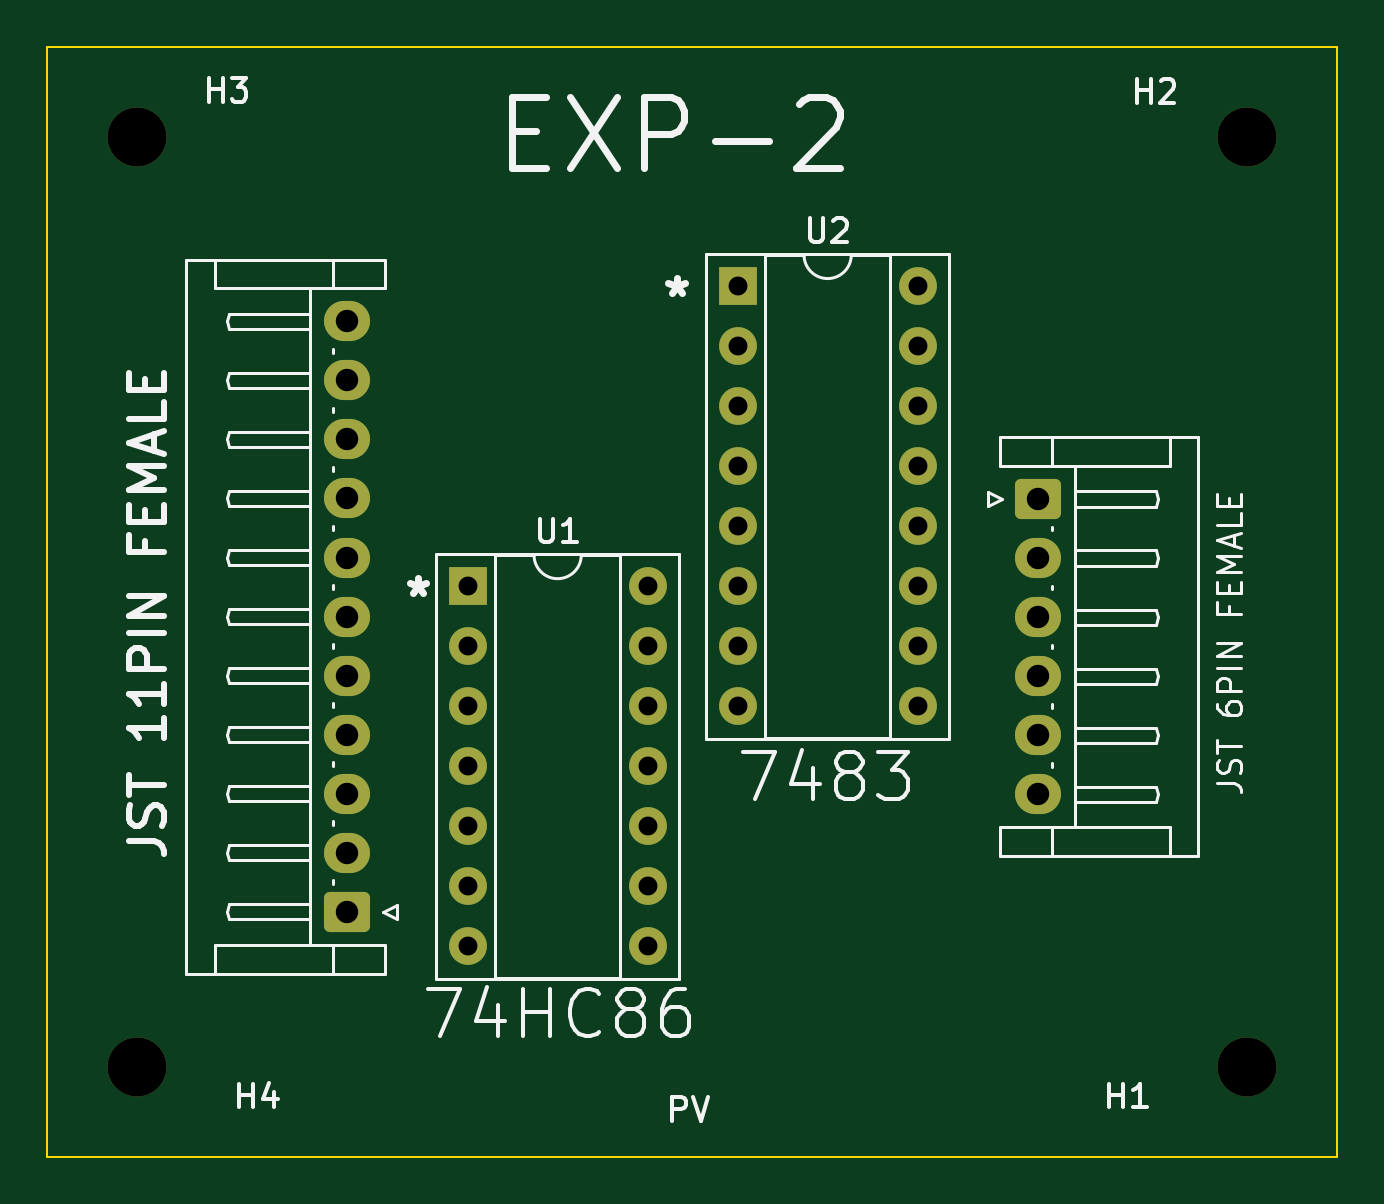
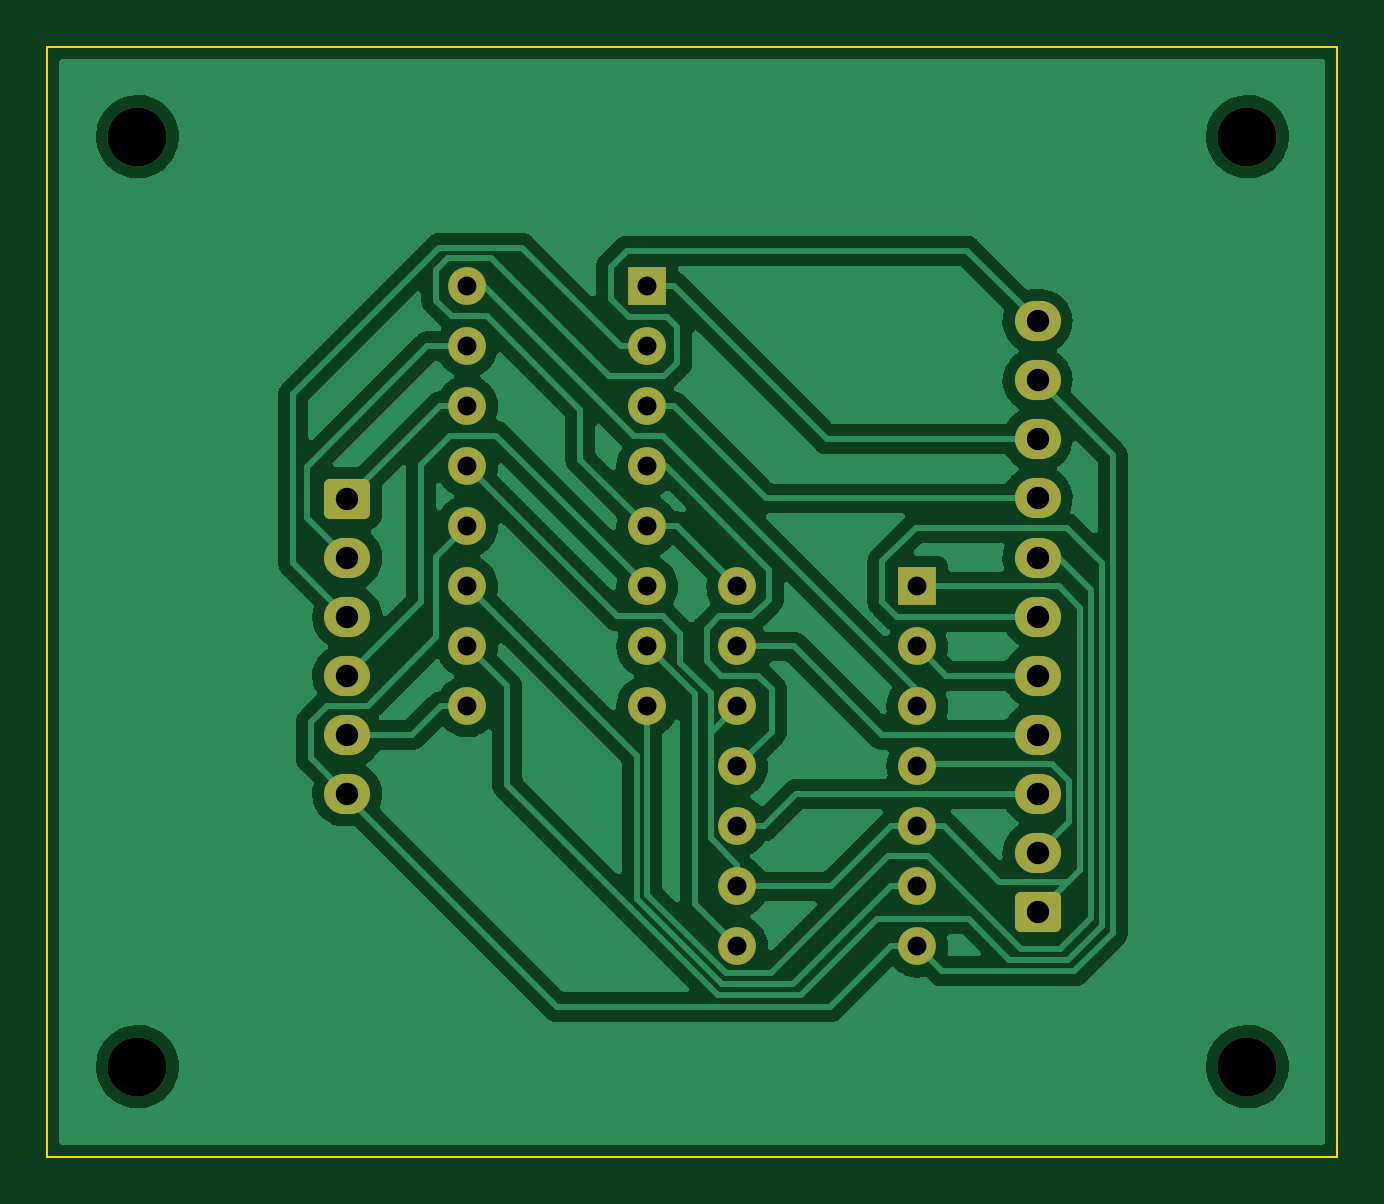
Circuit board: 11 layer files. Board 54.6 x 47.0 mm.
- bottom_copper: exp2-B_Cu.gbr (103195 bytes)
- bottom_mask: exp2-B_Mask.gbr (2803 bytes)
- paste: exp2-B_Paste.gbr (451 bytes)
- bottom_silk: exp2-B_Silkscreen.gbr (452 bytes)
- outline: exp2-Edge_Cuts.gbr (681 bytes)
- top_copper: exp2-F_Cu.gbr (4156 bytes)
- top_mask: exp2-F_Mask.gbr (2803 bytes)
- paste: exp2-F_Paste.gbr (451 bytes)
- top_silk: exp2-F_Silkscreen.gbr (22066 bytes)
- drill: exp2-NPTH.drl (381 bytes)
- drill: exp2-PTH.drl (1140 bytes)

=== bottom_copper: exp2-B_Cu.gbr (103195 bytes, source omitted) ===
=== bottom_mask: exp2-B_Mask.gbr (2803 bytes, source withheld) ===
=== paste: exp2-B_Paste.gbr ===
%TF.GenerationSoftware,KiCad,Pcbnew,(6.0.6)*%
%TF.CreationDate,2022-10-14T10:27:47+05:30*%
%TF.ProjectId,exp2,65787032-2e6b-4696-9361-645f70636258,rev?*%
%TF.SameCoordinates,Original*%
%TF.FileFunction,Paste,Bot*%
%TF.FilePolarity,Positive*%
%FSLAX46Y46*%
G04 Gerber Fmt 4.6, Leading zero omitted, Abs format (unit mm)*
G04 Created by KiCad (PCBNEW (6.0.6)) date 2022-10-14 10:27:47*
%MOMM*%
%LPD*%
G01*
G04 APERTURE LIST*
G04 APERTURE END LIST*
M02*

=== bottom_silk: exp2-B_Silkscreen.gbr ===
%TF.GenerationSoftware,KiCad,Pcbnew,(6.0.6)*%
%TF.CreationDate,2022-10-14T10:27:47+05:30*%
%TF.ProjectId,exp2,65787032-2e6b-4696-9361-645f70636258,rev?*%
%TF.SameCoordinates,Original*%
%TF.FileFunction,Legend,Bot*%
%TF.FilePolarity,Positive*%
%FSLAX46Y46*%
G04 Gerber Fmt 4.6, Leading zero omitted, Abs format (unit mm)*
G04 Created by KiCad (PCBNEW (6.0.6)) date 2022-10-14 10:27:47*
%MOMM*%
%LPD*%
G01*
G04 APERTURE LIST*
G04 APERTURE END LIST*
M02*

=== outline: exp2-Edge_Cuts.gbr ===
%TF.GenerationSoftware,KiCad,Pcbnew,(6.0.6)*%
%TF.CreationDate,2022-10-14T10:27:47+05:30*%
%TF.ProjectId,exp2,65787032-2e6b-4696-9361-645f70636258,rev?*%
%TF.SameCoordinates,Original*%
%TF.FileFunction,Profile,NP*%
%FSLAX46Y46*%
G04 Gerber Fmt 4.6, Leading zero omitted, Abs format (unit mm)*
G04 Created by KiCad (PCBNEW (6.0.6)) date 2022-10-14 10:27:47*
%MOMM*%
%LPD*%
G01*
G04 APERTURE LIST*
%TA.AperFunction,Profile*%
%ADD10C,0.100000*%
%TD*%
G04 APERTURE END LIST*
D10*
X97790000Y-123190000D02*
X97790000Y-76200000D01*
X152400000Y-76200000D02*
X97790000Y-76200000D01*
X152400000Y-123190000D02*
X97790000Y-123190000D01*
X152400000Y-123190000D02*
X152400000Y-76200000D01*
M02*

=== top_copper: exp2-F_Cu.gbr ===
%TF.GenerationSoftware,KiCad,Pcbnew,(6.0.6)*%
%TF.CreationDate,2022-10-14T10:27:47+05:30*%
%TF.ProjectId,exp2,65787032-2e6b-4696-9361-645f70636258,rev?*%
%TF.SameCoordinates,Original*%
%TF.FileFunction,Copper,L1,Top*%
%TF.FilePolarity,Positive*%
%FSLAX46Y46*%
G04 Gerber Fmt 4.6, Leading zero omitted, Abs format (unit mm)*
G04 Created by KiCad (PCBNEW (6.0.6)) date 2022-10-14 10:27:47*
%MOMM*%
%LPD*%
G01*
G04 APERTURE LIST*
G04 Aperture macros list*
%AMRoundRect*
0 Rectangle with rounded corners*
0 $1 Rounding radius*
0 $2 $3 $4 $5 $6 $7 $8 $9 X,Y pos of 4 corners*
0 Add a 4 corners polygon primitive as box body*
4,1,4,$2,$3,$4,$5,$6,$7,$8,$9,$2,$3,0*
0 Add four circle primitives for the rounded corners*
1,1,$1+$1,$2,$3*
1,1,$1+$1,$4,$5*
1,1,$1+$1,$6,$7*
1,1,$1+$1,$8,$9*
0 Add four rect primitives between the rounded corners*
20,1,$1+$1,$2,$3,$4,$5,0*
20,1,$1+$1,$4,$5,$6,$7,0*
20,1,$1+$1,$6,$7,$8,$9,0*
20,1,$1+$1,$8,$9,$2,$3,0*%
G04 Aperture macros list end*
%TA.AperFunction,ComponentPad*%
%ADD10RoundRect,0.250000X0.725000X-0.600000X0.725000X0.600000X-0.725000X0.600000X-0.725000X-0.600000X0*%
%TD*%
%TA.AperFunction,ComponentPad*%
%ADD11O,1.950000X1.700000*%
%TD*%
%TA.AperFunction,ComponentPad*%
%ADD12R,1.600000X1.600000*%
%TD*%
%TA.AperFunction,ComponentPad*%
%ADD13O,1.600000X1.600000*%
%TD*%
%TA.AperFunction,ComponentPad*%
%ADD14RoundRect,0.250000X-0.725000X0.600000X-0.725000X-0.600000X0.725000X-0.600000X0.725000X0.600000X0*%
%TD*%
G04 APERTURE END LIST*
D10*
%TO.P,J1,1,Pin_1*%
%TO.N,Cin*%
X110482500Y-112830000D03*
D11*
%TO.P,J1,2,Pin_2*%
%TO.N,B0*%
X110482500Y-110330000D03*
%TO.P,J1,3,Pin_3*%
%TO.N,B1*%
X110482500Y-107830000D03*
%TO.P,J1,4,Pin_4*%
%TO.N,B2*%
X110482500Y-105330000D03*
%TO.P,J1,5,Pin_5*%
%TO.N,B3*%
X110482500Y-102830000D03*
%TO.P,J1,6,Pin_6*%
%TO.N,A0*%
X110482500Y-100330000D03*
%TO.P,J1,7,Pin_7*%
%TO.N,A1*%
X110482500Y-97830000D03*
%TO.P,J1,8,Pin_8*%
%TO.N,A2*%
X110482500Y-95330000D03*
%TO.P,J1,9,Pin_9*%
%TO.N,A3*%
X110482500Y-92830000D03*
%TO.P,J1,10,Pin_10*%
%TO.N,GND*%
X110482500Y-90330000D03*
%TO.P,J1,11,Pin_11*%
%TO.N,VCC*%
X110482500Y-87830000D03*
%TD*%
D12*
%TO.P,U2,1,A4*%
%TO.N,A3*%
X127010000Y-86350000D03*
D13*
%TO.P,U2,2,S3*%
%TO.N,S2*%
X127010000Y-88890000D03*
%TO.P,U2,3,A3*%
%TO.N,A2*%
X127010000Y-91430000D03*
%TO.P,U2,4,B3*%
%TO.N,Net-(U1-Pad11)*%
X127010000Y-93970000D03*
%TO.P,U2,5,VCC*%
%TO.N,VCC*%
X127010000Y-96510000D03*
%TO.P,U2,6,S2*%
%TO.N,S1*%
X127010000Y-99050000D03*
%TO.P,U2,7,B2*%
%TO.N,Net-(U1-Pad8)*%
X127010000Y-101590000D03*
%TO.P,U2,8,A2*%
%TO.N,A1*%
X127010000Y-104130000D03*
%TO.P,U2,9,S1*%
%TO.N,S0*%
X134630000Y-104130000D03*
%TO.P,U2,10,A1*%
%TO.N,A0*%
X134630000Y-101590000D03*
%TO.P,U2,11,B1*%
%TO.N,Net-(U1-Pad6)*%
X134630000Y-99050000D03*
%TO.P,U2,12,GND*%
%TO.N,GND*%
X134630000Y-96510000D03*
%TO.P,U2,13,C0*%
%TO.N,Cin*%
X134630000Y-93970000D03*
%TO.P,U2,14,C4*%
%TO.N,CO*%
X134630000Y-91430000D03*
%TO.P,U2,15,S4*%
%TO.N,S3*%
X134630000Y-88890000D03*
%TO.P,U2,16,B4*%
%TO.N,Net-(U1-Pad3)*%
X134630000Y-86350000D03*
%TD*%
D14*
%TO.P,J2,1,Pin_1*%
%TO.N,CO*%
X139707500Y-95350000D03*
D11*
%TO.P,J2,2,Pin_2*%
%TO.N,S3*%
X139707500Y-97850000D03*
%TO.P,J2,3,Pin_3*%
%TO.N,S2*%
X139707500Y-100350000D03*
%TO.P,J2,4,Pin_4*%
%TO.N,S1*%
X139707500Y-102850000D03*
%TO.P,J2,5,Pin_5*%
%TO.N,S0*%
X139707500Y-105350000D03*
%TO.P,J2,6,Pin_6*%
%TO.N,GND*%
X139707500Y-107850000D03*
%TD*%
D12*
%TO.P,U1,1*%
%TO.N,Cin*%
X115580000Y-99055000D03*
D13*
%TO.P,U1,2*%
%TO.N,B3*%
X115580000Y-101595000D03*
%TO.P,U1,3*%
%TO.N,Net-(U1-Pad3)*%
X115580000Y-104135000D03*
%TO.P,U1,4*%
%TO.N,B0*%
X115580000Y-106675000D03*
%TO.P,U1,5*%
%TO.N,Cin*%
X115580000Y-109215000D03*
%TO.P,U1,6*%
%TO.N,Net-(U1-Pad6)*%
X115580000Y-111755000D03*
%TO.P,U1,7,GND*%
%TO.N,GND*%
X115580000Y-114295000D03*
%TO.P,U1,8*%
%TO.N,Net-(U1-Pad8)*%
X123200000Y-114295000D03*
%TO.P,U1,9*%
%TO.N,Cin*%
X123200000Y-111755000D03*
%TO.P,U1,10*%
%TO.N,B1*%
X123200000Y-109215000D03*
%TO.P,U1,11*%
%TO.N,Net-(U1-Pad11)*%
X123200000Y-106675000D03*
%TO.P,U1,12*%
%TO.N,Cin*%
X123200000Y-104135000D03*
%TO.P,U1,13*%
%TO.N,B2*%
X123200000Y-101595000D03*
%TO.P,U1,14,VCC*%
%TO.N,VCC*%
X123200000Y-99055000D03*
%TD*%
M02*

=== top_mask: exp2-F_Mask.gbr (2803 bytes, source withheld) ===
=== paste: exp2-F_Paste.gbr ===
%TF.GenerationSoftware,KiCad,Pcbnew,(6.0.6)*%
%TF.CreationDate,2022-10-14T10:27:47+05:30*%
%TF.ProjectId,exp2,65787032-2e6b-4696-9361-645f70636258,rev?*%
%TF.SameCoordinates,Original*%
%TF.FileFunction,Paste,Top*%
%TF.FilePolarity,Positive*%
%FSLAX46Y46*%
G04 Gerber Fmt 4.6, Leading zero omitted, Abs format (unit mm)*
G04 Created by KiCad (PCBNEW (6.0.6)) date 2022-10-14 10:27:47*
%MOMM*%
%LPD*%
G01*
G04 APERTURE LIST*
G04 APERTURE END LIST*
M02*

=== top_silk: exp2-F_Silkscreen.gbr (22066 bytes, source omitted) ===
=== drill: exp2-NPTH.drl ===
M48
; DRILL file {KiCad (6.0.6)} date Fri Oct 14 10:27:51 2022
; FORMAT={-:-/ absolute / inch / decimal}
; #@! TF.CreationDate,2022-10-14T10:27:51+05:30
; #@! TF.GenerationSoftware,Kicad,Pcbnew,(6.0.6)
; #@! TF.FileFunction,NonPlated,1,2,NPTH
FMAT,2
INCH
; #@! TA.AperFunction,NonPlated,NPTH,ComponentDrill
T1C0.0984
%
G90
G05
T1
X4.0Y-3.15
X4.0Y-4.7
X5.85Y-3.15
X5.85Y-4.7
T0
M30

=== drill: exp2-PTH.drl ===
M48
; DRILL file {KiCad (6.0.6)} date Fri Oct 14 10:27:51 2022
; FORMAT={-:-/ absolute / inch / decimal}
; #@! TF.CreationDate,2022-10-14T10:27:51+05:30
; #@! TF.GenerationSoftware,Kicad,Pcbnew,(6.0.6)
; #@! TF.FileFunction,Plated,1,2,PTH
FMAT,2
INCH
; #@! TA.AperFunction,Plated,PTH,ComponentDrill
T1C0.0315
; #@! TA.AperFunction,Plated,PTH,ComponentDrill
T2C0.0374
%
G90
G05
T1
X4.5504Y-3.8998
X4.5504Y-3.9998
X4.5504Y-4.0998
X4.5504Y-4.1998
X4.5504Y-4.2998
X4.5504Y-4.3998
X4.5504Y-4.4998
X4.8504Y-3.8998
X4.8504Y-3.9998
X4.8504Y-4.0998
X4.8504Y-4.1998
X4.8504Y-4.2998
X4.8504Y-4.3998
X4.8504Y-4.4998
X5.0004Y-3.3996
X5.0004Y-3.4996
X5.0004Y-3.5996
X5.0004Y-3.6996
X5.0004Y-3.7996
X5.0004Y-3.8996
X5.0004Y-3.9996
X5.0004Y-4.0996
X5.3004Y-3.3996
X5.3004Y-3.4996
X5.3004Y-3.5996
X5.3004Y-3.6996
X5.3004Y-3.7996
X5.3004Y-3.8996
X5.3004Y-3.9996
X5.3004Y-4.0996
T2
X4.3497Y-3.4579
X4.3497Y-3.5563
X4.3497Y-3.6547
X4.3497Y-3.7531
X4.3497Y-3.8516
X4.3497Y-3.95
X4.3497Y-4.0484
X4.3497Y-4.1469
X4.3497Y-4.2453
X4.3497Y-4.3437
X4.3497Y-4.4421
X5.5003Y-3.7539
X5.5003Y-3.8524
X5.5003Y-3.9508
X5.5003Y-4.0492
X5.5003Y-4.1476
X5.5003Y-4.2461
T0
M30
